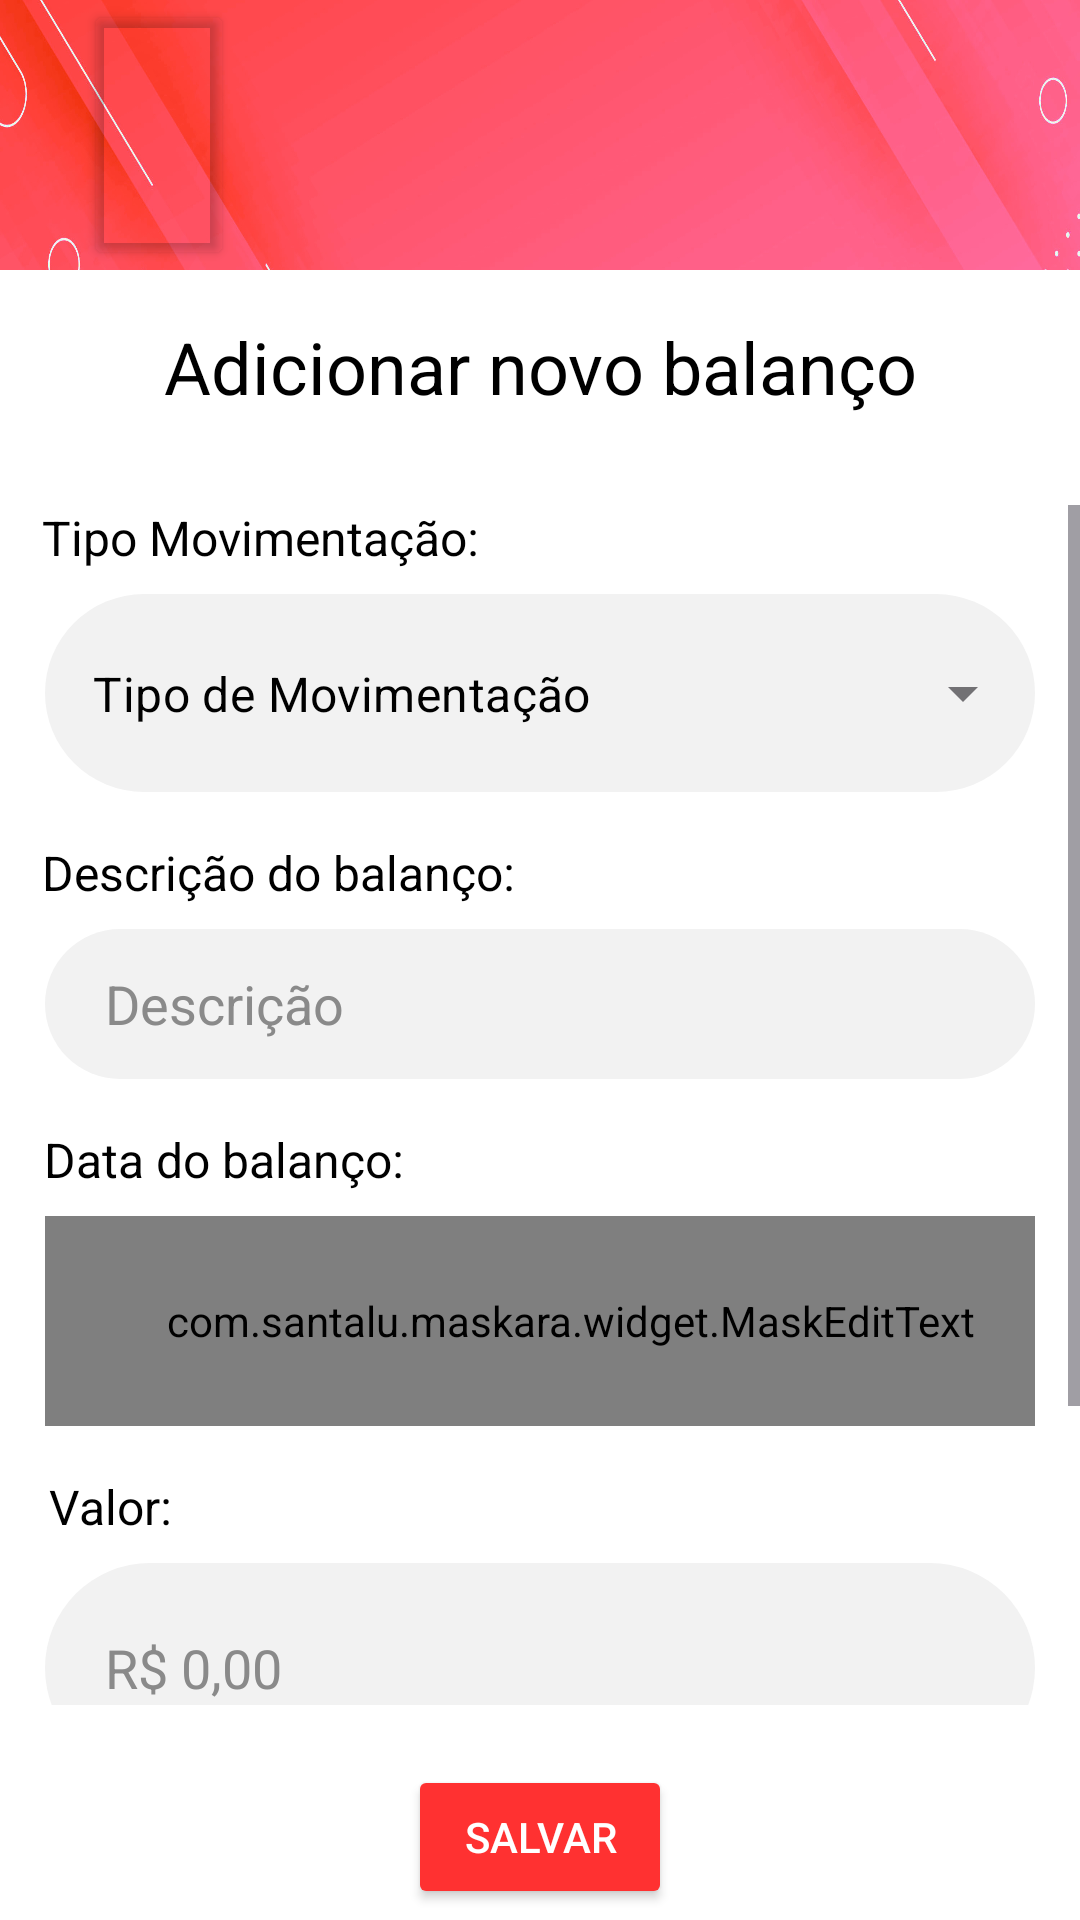

Reconstruct the res/layout file that produces this screen, plus the resources it refers to.
<!-- AndroidManifest.xml: application theme Theme.Debts -->
<!-- res/layout/activity_tela_adicionar_rendimentos.xml -->
<?xml version="1.0" encoding="utf-8"?>
<androidx.constraintlayout.widget.ConstraintLayout xmlns:android="http://schemas.android.com/apk/res/android"
    xmlns:app="http://schemas.android.com/apk/res-auto"
    xmlns:tools="http://schemas.android.com/tools"
    android:id="@+id/main"
    android:layout_width="match_parent"
    android:layout_height="match_parent"
    android:background="#FFFFFF"
    tools:context=".telaAdicionarRendimentos">

    <androidx.constraintlayout.widget.ConstraintLayout
        android:id="@+id/constraintLayout43567"
        android:layout_width="match_parent"
        android:layout_height="90dp"
        android:background="@drawable/fundoperfil_usuario_1_"
        app:layout_constraintEnd_toEndOf="parent"
        app:layout_constraintStart_toStartOf="parent"
        app:layout_constraintTop_toTopOf="parent">

        <Button
            android:id="@+id/btn_homeRendimentos"
            android:layout_width="50dp"
            android:layout_height="match_parent"
            android:layout_marginStart="28dp"
            android:backgroundTint="#00FFFFFF"
            android:foregroundGravity="center"
            android:gravity="center"
            android:isScrollContainer="false"
            android:onClick="voltarTelaInicial"
            android:text="B"
            android:textColor="#00FFFFFF"
            app:icon="@drawable/house_solid"
            app:iconGravity="textStart"
            app:iconSize="30dp"
            app:iconTint="#FFFFFF"
            app:layout_constraintBottom_toBottomOf="parent"
            app:layout_constraintStart_toStartOf="parent"
            app:layout_constraintTop_toTopOf="parent" />

        <Button
            android:id="@+id/btn_notificaoRendimentos"
            android:layout_width="50dp"
            android:layout_height="match_parent"
            android:layout_marginEnd="16dp"
            android:backgroundTint="#00FFFFFF"
            android:text="Button"
            android:textColor="#00FFFFFF"
            android:visibility="gone"
            app:icon="@drawable/notifications"
            app:iconGravity="textEnd"
            app:iconSize="35dp"
            app:iconTint="#FFFFFF"
            app:layout_constraintBottom_toBottomOf="parent"
            app:layout_constraintEnd_toEndOf="parent"
            app:layout_constraintTop_toTopOf="parent" />
    </androidx.constraintlayout.widget.ConstraintLayout>

    <TextView
        android:id="@+id/textView36"
        android:layout_width="wrap_content"
        android:layout_height="wrap_content"
        android:layout_marginStart="20dp"
        android:layout_marginTop="16dp"
        android:layout_marginEnd="20dp"
        android:text="Adicionar novo balanço"
        android:textColor="#000000"
        android:textSize="24sp"
        app:layout_constraintEnd_toEndOf="parent"
        app:layout_constraintStart_toStartOf="parent"
        app:layout_constraintTop_toBottomOf="@+id/constraintLayout43567" />

    <ScrollView
        android:id="@+id/scrollView3"
        android:layout_width="match_parent"
        android:layout_height="400dp"
        android:layout_marginTop="30dp"
        app:layout_constraintEnd_toEndOf="parent"
        app:layout_constraintStart_toStartOf="parent"
        app:layout_constraintTop_toBottomOf="@+id/textView36">

        <androidx.constraintlayout.widget.ConstraintLayout
            android:layout_width="match_parent"
            android:layout_height="wrap_content">

            <TextView
                android:id="@+id/txt_tipoMovimentacao"
                android:layout_width="wrap_content"
                android:layout_height="wrap_content"
                android:layout_marginStart="10dp"
                android:text="Tipo Movimentação:"
                android:textColor="#000000"
                android:textSize="16sp"
                app:layout_constraintEnd_toEndOf="parent"
                app:layout_constraintHorizontal_bias="0.02"
                app:layout_constraintStart_toStartOf="parent"
                app:layout_constraintTop_toTopOf="parent" />

            <TextView
                android:id="@+id/txt_descricaoGasto"
                android:layout_width="wrap_content"
                android:layout_height="wrap_content"
                android:layout_marginStart="10dp"
                android:layout_marginTop="16dp"
                android:text="Descrição do balanço:"
                android:textColor="#000000"
                android:textSize="16sp"
                app:layout_constraintEnd_toEndOf="parent"
                app:layout_constraintHorizontal_bias="0.02"
                app:layout_constraintStart_toStartOf="parent"
                app:layout_constraintTop_toBottomOf="@+id/textInputLayout" />

            <EditText
                android:id="@+id/input_nomeGasto"
                android:layout_width="match_parent"
                android:layout_height="50dp"
                android:layout_marginStart="15dp"
                android:layout_marginTop="8dp"
                android:layout_marginEnd="15dp"
                android:background="@drawable/form_inputs"
                android:ems="10"
                android:hint="Descrição"
                android:inputType="text"
                android:paddingLeft="20dp"
                android:textColor="#000000"
                android:textColorHint="#FF8A8A8A"
                app:layout_constraintEnd_toEndOf="parent"
                app:layout_constraintHorizontal_bias="0.0"
                app:layout_constraintStart_toStartOf="parent"
                app:layout_constraintTop_toBottomOf="@+id/txt_descricaoGasto" />

            <com.google.android.material.textfield.TextInputLayout
                android:id="@+id/textInputLayout"
                style="@style/Widget.MaterialComponents.TextInputLayout.OutlinedBox.ExposedDropdownMenu"
                android:layout_width="0dp"
                android:layout_height="wrap_content"
                android:layout_marginStart="15dp"
                android:layout_marginTop="8dp"
                android:layout_marginEnd="15dp"
                android:background="@drawable/form_inputs"
                app:layout_constraintEnd_toEndOf="parent"
                app:layout_constraintStart_toStartOf="parent"
                app:layout_constraintTop_toBottomOf="@+id/txt_tipoMovimentacao">

                <AutoCompleteTextView
                    android:id="@+id/autoCompleteTextView"
                    android:layout_width="match_parent"
                    android:layout_height="match_parent"
                    android:layout_marginBottom="5dp"
                    android:background="#00FFFFFF"
                    android:inputType="none"
                    android:text="Tipo de Movimentação"
                    android:textColor="#000000" />

            </com.google.android.material.textfield.TextInputLayout>

            <TextView
                android:id="@+id/txt_dtRendimento"
                android:layout_width="wrap_content"
                android:layout_height="wrap_content"
                android:layout_marginStart="10dp"
                android:layout_marginTop="16dp"
                android:text="Data do balanço:"
                android:textColor="#000000"
                android:textSize="16sp"
                app:layout_constraintEnd_toEndOf="parent"
                app:layout_constraintHorizontal_bias="0.02"
                app:layout_constraintStart_toStartOf="parent"
                app:layout_constraintTop_toBottomOf="@+id/input_nomeGasto" />

            <com.santalu.maskara.widget.MaskEditText
                android:id="@+id/input_dtRendimento"
                android:layout_width="match_parent"
                android:layout_height="70dp"
                android:layout_marginStart="15dp"
                android:layout_marginTop="8dp"
                android:layout_marginEnd="15dp"
                android:background="@drawable/form_inputs"
                android:hint="00/00/0000"
                android:inputType="number"
                android:maxLength="10"
                android:paddingLeft="20dp"
                android:textColor="#000000"
                android:textColorHint="#FF8A8A8A"
                app:layout_constraintEnd_toEndOf="parent"
                app:layout_constraintHorizontal_bias="0.0"
                app:layout_constraintStart_toStartOf="parent"
                app:layout_constraintTop_toBottomOf="@+id/txt_dtRendimento"
                app:mask="##/##/####" />

            <TextView
                android:id="@+id/txt_valorRendimento"
                android:layout_width="wrap_content"
                android:layout_height="wrap_content"
                android:layout_marginStart="10dp"
                android:layout_marginTop="16dp"
                android:text="Valor:"
                android:textColor="#000000"
                android:textSize="16sp"
                app:layout_constraintEnd_toEndOf="parent"
                app:layout_constraintHorizontal_bias="0.02"
                app:layout_constraintStart_toStartOf="parent"
                app:layout_constraintTop_toBottomOf="@+id/input_dtRendimento" />

            <EditText
                android:id="@+id/input_valorRendimento"
                android:layout_width="match_parent"
                android:layout_height="70dp"
                android:layout_marginStart="15dp"
                android:layout_marginTop="8dp"
                android:layout_marginEnd="15dp"
                android:layout_marginBottom="110dp"
                android:background="@drawable/form_inputs"
                android:ems="10"
                android:hint="R$ 0,00"
                android:inputType="numberDecimal"
                android:paddingLeft="20dp"
                android:textColor="#000000"
                android:textColorHint="#FF8A8A8A"
                app:layout_constraintBottom_toBottomOf="parent"
                app:layout_constraintEnd_toEndOf="parent"
                app:layout_constraintHorizontal_bias="0.0"
                app:layout_constraintStart_toStartOf="parent"
                app:layout_constraintTop_toBottomOf="@+id/txt_valorRendimento" />

            
            
        </androidx.constraintlayout.widget.ConstraintLayout>
    </ScrollView>

    <Button
        android:id="@+id/button"
        android:layout_width="wrap_content"
        android:layout_height="wrap_content"
        android:layout_marginTop="20dp"
        android:backgroundTint="#FF3131"
        android:onClick="salvarRendimento"
        android:text="Salvar"
        android:textColor="#FFFFFF"
        app:layout_constraintEnd_toEndOf="parent"
        app:layout_constraintStart_toStartOf="parent"
        app:layout_constraintTop_toBottomOf="@+id/scrollView3" />

</androidx.constraintlayout.widget.ConstraintLayout>
<!-- resources referenced by this layout -->
<resources>
  <!-- drawable form_inputs (drawable) -->
  <?xml version="1.0" encoding="utf-8"?>
  <shape xmlns:android="http://schemas.android.com/apk/res/android">
      <corners android:radius="50dp" /> 
      <solid android:color="#F2F2F2" /> 
  </shape>
  <!-- drawable fundoperfil_usuario_1_: jpg bitmap (drawable, 90178 bytes) -->
  <!-- drawable house_solid (drawable) -->
  <vector xmlns:android="http://schemas.android.com/apk/res/android" android:height="24dp" android:viewportHeight="512" android:viewportWidth="576" android:width="27dp">
        
      <path android:fillColor="#FF000000" android:pathData="M575.8,255.5c0,18 -15,32.1 -32,32.1h-32l0.7,160.2c0,2.7 -0.2,5.4 -0.5,8.1V472c0,22.1 -17.9,40 -40,40H456c-1.1,0 -2.2,0 -3.3,-0.1c-1.4,0.1 -2.8,0.1 -4.2,0.1H416,392c-22.1,0 -40,-17.9 -40,-40V448,384c0,-17.7 -14.3,-32 -32,-32H256c-17.7,0 -32,14.3 -32,32v64,24c0,22.1 -17.9,40 -40,40H160,128.1c-1.5,0 -3,-0.1 -4.5,-0.2c-1.2,0.1 -2.4,0.2 -3.6,0.2H104c-22.1,0 -40,-17.9 -40,-40V360c0,-0.9 0,-1.9 0.1,-2.8V287.6H32c-18,0 -32,-14 -32,-32.1c0,-9 3,-17 10,-24L266.4,8c7,-7 15,-8 22,-8s15,2 21,7L564.8,231.5c8,7 12,15 11,24z"/>
      
  </vector>
  <style name="Theme.Debts" parent="Base.Theme.Debts" />
  <style name="Base.Theme.Debts" parent="Theme.Material3.DayNight.NoActionBar">
          
          
      </style>
</resources>
